Run: headless pygame with SDL's dummy video driver; simulated clock (each Clock.tick advances the game by its frame time, no real sleeping); random seed 0; keys injected as events and as key.get_pressed() state; mouse plan: one left click at the window centre at the start of phase 2, then a move to the lower-right quarter at the start of phase 3.
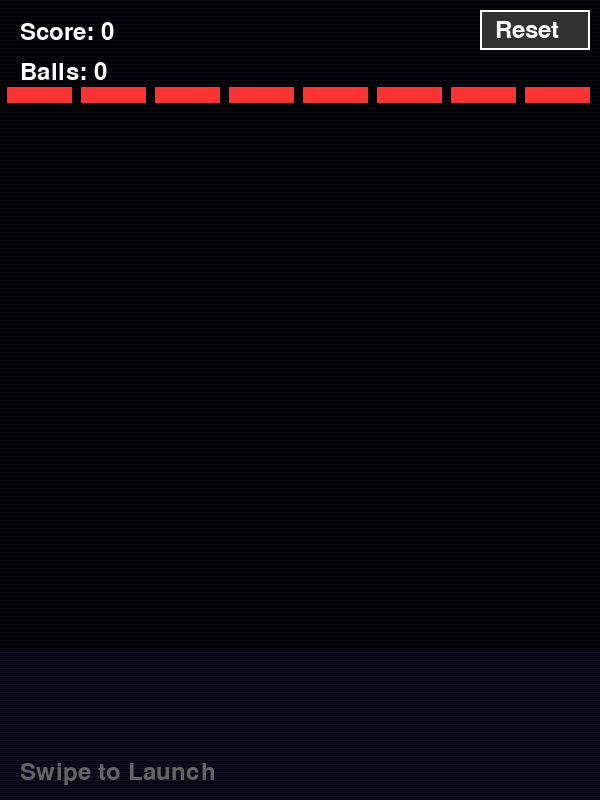
Frame 1 of 4 · flips 1–60 · no input
Frame 2 of 4 · flips 61–180 · clicked the window centre · tapped SPACE, RETURN · held RIGHT (→), D · screen unchanged from frame 1, image omitted
Frame 3 of 4 · flips 181–300 · moved the mouse to the lower-right quarter · held DOWN (↓), S · screen unchanged from frame 2, image omitted
Frame 4 of 4 · flips 301–420 · held LEFT (←), A, UP (↑), W · screen unchanged from frame 3, image omitted

The pygame program that drew these frames:

import pygame
import sys
import math
import random
from collections import deque

# ------------------------- Initial Setup -------------------------
pygame.init()

# Screen dimensions
SCREEN_WIDTH = 600
SCREEN_HEIGHT = 800

# Colors (RGB)
BLACK = (0, 0, 0)
WHITE = (255, 255, 255)
RED = (255, 50, 50)
BLUE = (50, 150, 255)
GREEN = (50, 255, 100)
YELLOW = (255, 255, 50)
PURPLE = (200, 50, 255)
ORANGE = (255, 165, 0)
GOLD = (255, 215, 0)
GRAY = (100, 100, 100)
DARK_GRAY = (50, 50, 50)
CYAN = (0, 255, 255)

# Screen setup
screen = pygame.display.set_mode((SCREEN_WIDTH, SCREEN_HEIGHT))
pygame.display.set_caption("Swipe Brick Breaker - Advanced")
clock = pygame.time.Clock()
font = pygame.font.Font(None, 36)
small_font = pygame.font.Font(None, 24)
large_font = pygame.font.Font(None, 72)


# ------------------------- Power-up Class -------------------------
class PowerUp:
    TYPES = {
        'fire': {'color': ORANGE, 'symbol': 'FIRE', 'duration': 300},
        'multiball': {'color': CYAN, 'symbol': 'x3', 'duration': 0},
        'slow': {'color': GREEN, 'symbol': 'SLOW', 'duration': 180}
    }

    def __init__(self, x, y, power_type):
        self.x = x
        self.y = y
        self.type = power_type
        self.radius = 12
        self.vy = 2
        self.active = True
        self.color = self.TYPES[power_type]['color']
        self.symbol = self.TYPES[power_type]['symbol']

    def update(self):
        self.y += self.vy
        if self.y > SCREEN_HEIGHT:
            self.active = False

    def draw(self, surface):
        if self.active:
            pygame.draw.circle(surface, self.color, (int(self.x), int(self.y)), self.radius)
            pygame.draw.circle(surface, WHITE, (int(self.x), int(self.y)), self.radius, 2)
            symbol_text = small_font.render(self.symbol, True, WHITE)
            text_rect = symbol_text.get_rect(center=(self.x, self.y))
            surface.blit(symbol_text, text_rect)


# ------------------------- Particle Class -------------------------
class Particle:
    def __init__(self, x, y, color):
        self.x = x
        self.y = y
        self.vx = random.uniform(-3, 3)
        self.vy = random.uniform(-3, 3)
        self.color = color
        self.life = 60
        self.max_life = 60
        self.size = random.randint(3, 6)

    def update(self):
        self.x += self.vx
        self.y += self.vy
        self.vy += 0.1
        self.life -= 1

    def draw(self, surface):
        if self.life > 0:
            alpha = self.life / self.max_life
            size = int(self.size * alpha)
            if size > 0:
                pygame.draw.circle(surface, self.color, (int(self.x), int(self.y)), size)


# ------------------------- Ball Class -------------------------
class Ball:
    def __init__(self, x, y, vx, vy):
        self.x = x
        self.y = y
        self.vx = vx
        self.vy = vy
        self.radius = 8
        self.color = WHITE
        self.active = True
        self.fire_mode = False
        self.fire_timer = 0
        self.last_positions = deque(maxlen=10)
        self.last_chance_used = 0  # Counter for last chance mechanic

    def move(self):
        self.last_positions.append((self.x, self.y))

        self.x += self.vx
        self.y += self.vy

        if self.fire_mode:
            self.fire_timer -= 1
            if self.fire_timer <= 0:
                self.fire_mode = False
                self.color = WHITE

        # Wall collisions
        if self.x - self.radius <= 0:
            self.x = self.radius
            self.vx = -self.vx
        elif self.x + self.radius >= SCREEN_WIDTH:
            self.x = SCREEN_WIDTH - self.radius
            self.vx = -self.vx

        if self.y - self.radius <= 0:
            self.y = self.radius
            self.vy = -self.vy

        # Bottom collision - Last Chance Mechanic
        if self.y - self.radius > SCREEN_HEIGHT:
            self.last_chance_used += 1
            if self.last_chance_used <= 3:  # Give 3 chances
                self.y = SCREEN_HEIGHT - self.radius
                self.vy = -self.vy * 0.7
                self.vx *= 0.8
                if abs(self.vy) < 3:
                    self.vy = -5
                if abs(self.vx) < 1:
                    self.vx = random.choice([-2, 2])
            else:
                self.active = False  # Remove ball after 3 chances

    def draw(self, surface):
        if self.active:
            # Draw trail
            for i, pos in enumerate(self.last_positions):
                alpha = i / len(self.last_positions)
                trail_radius = int(self.radius * alpha * 0.7)
                if trail_radius > 0:
                    trail_color = (int(255 * alpha), int(255 * alpha), int(255 * alpha))
                    pygame.draw.circle(surface, trail_color, (int(pos[0]), int(pos[1])), trail_radius)

            # Draw main ball
            ball_color = ORANGE if self.fire_mode else self.color
            pygame.draw.circle(surface, ball_color, (int(self.x), int(self.y)), self.radius)
            pygame.draw.circle(surface, WHITE, (int(self.x), int(self.y)), self.radius, 1)

            if self.fire_mode:
                pygame.draw.circle(surface, YELLOW, (int(self.x), int(self.y)), self.radius + 3, 2)

    def check_collision_with_brick(self, brick):
        if not brick.active:
            return False

        closest_x = max(brick.rect.left, min(self.x, brick.rect.right))
        closest_y = max(brick.rect.top, min(self.y, brick.rect.bottom))

        dx = self.x - closest_x
        dy = self.y - closest_y
        distance = math.sqrt(dx ** 2 + dy ** 2)

        if distance < self.radius:
            if distance == 0:
                distance = 0.01

            nx = dx / distance
            ny = dy / distance

            overlap = self.radius - distance
            self.x += nx * overlap
            self.y += ny * overlap

            if not self.fire_mode:
                dot = self.vx * nx + self.vy * ny
                if dot < 0:
                    self.vx -= 2 * dot * nx
                    self.vy -= 2 * dot * ny

            return True
        return False


# ------------------------- Brick Class -------------------------
class Brick:
    def __init__(self, x, y, width, height, color, is_powerup=False):
        self.rect = pygame.Rect(x, y, width, height)
        self.color = color
        self.health = 1
        self.active = True
        self.is_powerup = is_powerup
        self.powerup_type = random.choice(['fire', 'multiball', 'slow']) if is_powerup else None

    def draw(self, surface):
        if self.active:
            pygame.draw.rect(surface, self.color, self.rect)
            pygame.draw.rect(surface, BLACK, self.rect, 2)

            if self.is_powerup:
                star_text = small_font.render("*", True, WHITE)
                text_rect = star_text.get_rect(center=self.rect.center)
                surface.blit(star_text, text_rect)


# ------------------------- Brick Wall Creation -------------------------
def create_bricks(rows, cols, existing_bricks=None):
    """Create initial bricks or add a new row in endless mode"""
    bricks = []
    margin = 5
    brick_width = (SCREEN_WIDTH - (cols + 1) * margin) // cols
    brick_height = 20

    colors = [RED, ORANGE, YELLOW, GREEN, BLUE, PURPLE]

    # If we have existing bricks (Endless mode), move them down first
    if existing_bricks:
        game_over = False
        for brick in existing_bricks:
            brick.rect.y += brick_height + margin
            if brick.rect.bottom > SCREEN_HEIGHT - 200:
                game_over = True
            bricks.append(brick)

        if game_over:
            return None

    # Create new row at the top
    for col in range(cols):
        x = margin + col * (brick_width + margin)
        y = margin + 80
        is_powerup = random.random() < 0.2
        color = GOLD if is_powerup else colors[0]
        bricks.append(Brick(x, y, brick_width, brick_height, color, is_powerup))

    return bricks


# ------------------------- Drawing Functions -------------------------
def draw_aim_line(surface, start_pos, end_pos):
    if start_pos and end_pos:
        dx = end_pos[0] - start_pos[0]
        dy = end_pos[1] - start_pos[1]
        length = math.sqrt(dx ** 2 + dy ** 2)

        if length > 10:
            pygame.draw.line(surface, WHITE, start_pos, end_pos, 2)
            steps = int(length // 15)
            if steps > 0:
                for i in range(steps):
                    t = i / steps
                    px = start_pos[0] + dx * t
                    py = start_pos[1] + dy * t
                    pygame.draw.circle(surface, (200, 200, 200), (int(px), int(py)), 3)


# ------------------------- Main Game Loop -------------------------
def main():
    # Game variables
    balls = []
    powerups = []
    particles = []
    score = 0
    game_active = True
    game_over = False
    victory = False

    # Combo system
    last_hit_time = 0
    combo_count = 0
    combo_timer = 0
    combo_display_timer = 0

    # Create initial bricks
    bricks = create_bricks(6, 8)

    # Swipe variables
    swipe_start = None
    swipe_end = None
    is_dragging = False
    drag_zone = pygame.Rect(0, SCREEN_HEIGHT - 150, SCREEN_WIDTH, 150)

    # Buttons
    reset_button = pygame.Rect(SCREEN_WIDTH - 120, 10, 110, 40)

    running = True
    frame_count = 0

    while running:
        frame_count += 1

        # ------------------------- Event Handling -------------------------
        for event in pygame.event.get():
            if event.type == pygame.QUIT:
                running = False
                pygame.quit()
                sys.exit()

            if event.type == pygame.MOUSEBUTTONDOWN:
                mx, my = pygame.mouse.get_pos()

                if reset_button.collidepoint(mx, my):
                    balls.clear()
                    powerups.clear()
                    particles.clear()
                    bricks = create_bricks(6, 8)
                    score = 0
                    game_active = True
                    game_over = False
                    victory = False
                    combo_count = 0
                    continue

                if game_active and not game_over and not victory and drag_zone.collidepoint(mx, my):
                    swipe_start = (mx, my)
                    swipe_end = (mx, my)
                    is_dragging = True

            if event.type == pygame.MOUSEMOTION:
                if is_dragging:
                    swipe_end = pygame.mouse.get_pos()

            if event.type == pygame.MOUSEBUTTONUP:
                if is_dragging and swipe_start and swipe_end and game_active and not game_over and not victory:
                    dx = swipe_end[0] - swipe_start[0]
                    dy = swipe_end[1] - swipe_start[1]

                    speed_scale = 0.25
                    vx = dx * speed_scale
                    vy = dy * speed_scale

                    if math.sqrt(vx ** 2 + vy ** 2) < 3:
                        vx = random.uniform(-2, 2)
                        vy = -7

                    new_ball = Ball(swipe_start[0], swipe_start[1] - 20, vx, vy)
                    balls.append(new_ball)

                is_dragging = False
                swipe_start = None
                swipe_end = None

        # ------------------------- Game Logic Update -------------------------
        if game_active and not game_over and not victory:
            # Move balls
            for ball in balls[:]:
                if ball.active:
                    ball.move()

                    for brick in bricks:
                        if brick.active:
                            if ball.check_collision_with_brick(brick):
                                brick.active = False

                                # Combo system
                                current_time = frame_count
                                if current_time - last_hit_time < 30:
                                    combo_count += 1
                                    combo_timer = 60
                                else:
                                    combo_count = 1
                                    combo_timer = 60
                                last_hit_time = current_time

                                combo_bonus = min(combo_count * 5, 50)
                                score += 10 + combo_bonus
                                combo_display_timer = 60

                                # Create particles
                                for _ in range(15):
                                    particles.append(Particle(brick.rect.centerx, brick.rect.centery, brick.color))

                                # Create power-up
                                if brick.is_powerup and brick.powerup_type:
                                    powerups.append(PowerUp(brick.rect.centerx, brick.rect.centery, brick.powerup_type))

                elif not ball.active:
                    balls.remove(ball)

            # Update power-ups
            for powerup in powerups[:]:
                powerup.update()

                # Auto-collect at bottom
                if powerup.y + powerup.radius >= SCREEN_HEIGHT - 50:
                    if powerup.type == 'multiball':
                        for angle in [-30, 30]:
                            rad = math.radians(angle)
                            vx = math.sin(rad) * 8
                            vy = -math.cos(rad) * 8
                            new_ball = Ball(powerup.x, powerup.y, vx, vy)
                            balls.append(new_ball)

                    elif powerup.type == 'fire':
                        for ball in balls:
                            ball.fire_mode = True
                            ball.fire_timer = PowerUp.TYPES['fire']['duration']
                            ball.color = ORANGE

                    elif powerup.type == 'slow':
                        for ball in balls:
                            ball.vx *= 0.5
                            ball.vy *= 0.5

                    powerup.active = False

                if not powerup.active:
                    powerups.remove(powerup)

            # Update particles
            for particle in particles[:]:
                particle.update()
                if particle.life <= 0:
                    particles.remove(particle)

            # Update combo timer
            if combo_timer > 0:
                combo_timer -= 1
                if combo_timer == 0:
                    combo_count = 0

            if combo_display_timer > 0:
                combo_display_timer -= 1

            # Check if all bricks are destroyed
            active_bricks = [b for b in bricks if b.active]
            if len(active_bricks) == 0:
                # Endless mode - add new row
                result = create_bricks(1, 8, bricks)
                if result is None:
                    game_over = True
                    game_active = False
                else:
                    bricks = result

        # ------------------------- Rendering -------------------------
        screen.fill(BLACK)

        # Draw background grid
        for i in range(0, SCREEN_HEIGHT, 4):
            pygame.draw.line(screen, (10, 10, 20), (0, i), (SCREEN_WIDTH, i))

        # Draw bricks
        for brick in bricks:
            brick.draw(screen)

        # Draw power-ups
        for powerup in powerups:
            powerup.draw(screen)

        # Draw particles
        for particle in particles:
            particle.draw(screen)

        # Draw balls
        for ball in balls:
            ball.draw(screen)

        # Draw aim line
        if is_dragging and swipe_start and swipe_end:
            draw_aim_line(screen, swipe_start, swipe_end)
            pygame.draw.circle(screen, WHITE, swipe_start, 5, 1)

        # Draw swipe zone
        if game_active and not game_over and not victory:
            s = pygame.Surface((SCREEN_WIDTH, 150), pygame.SRCALPHA)
            s.fill((50, 50, 100, 50))
            screen.blit(s, (0, SCREEN_HEIGHT - 150))
            help_text = font.render("Swipe to Launch", True, GRAY)
            screen.blit(help_text, (20, SCREEN_HEIGHT - 40))

        # Draw score
        score_text = font.render(f"Score: {score}", True, WHITE)
        screen.blit(score_text, (20, 20))

        # Draw combo
        if combo_display_timer > 0 and combo_count > 1:
            combo_text = large_font.render(f"x{combo_count} COMBO!", True, YELLOW)
            text_rect = combo_text.get_rect(center=(SCREEN_WIDTH // 2, SCREEN_HEIGHT // 2 - 50))
            screen.blit(combo_text, text_rect)

            bonus_text = font.render(f"+{min(combo_count * 5, 50)}", True, GREEN)
            bonus_rect = bonus_text.get_rect(center=(SCREEN_WIDTH // 2, SCREEN_HEIGHT // 2))
            screen.blit(bonus_text, bonus_rect)

        # Draw power-up status
        y_offset = 60
        for ball in balls:
            if ball.fire_mode:
                fire_text = small_font.render(f"FIRE: {ball.fire_timer // 60}s", True, ORANGE)
                screen.blit(fire_text, (20, y_offset))
                y_offset += 25
                break

        # Draw ball count
        balls_text = font.render(f"Balls: {len(balls)}", True, WHITE)
        screen.blit(balls_text, (20, y_offset))

        # Draw reset button
        pygame.draw.rect(screen, DARK_GRAY, reset_button)
        pygame.draw.rect(screen, WHITE, reset_button, 2)
        reset_label = font.render("Reset", True, WHITE)
        screen.blit(reset_label, (reset_button.x + 15, reset_button.y + 8))

        # Draw game over/victory message
        if game_over:
            over_text = large_font.render("GAME OVER", True, RED)
            text_rect = over_text.get_rect(center=(SCREEN_WIDTH // 2, SCREEN_HEIGHT // 2))
            screen.blit(over_text, text_rect)

            restart_text = font.render("Press Reset to Play Again", True, WHITE)
            restart_rect = restart_text.get_rect(center=(SCREEN_WIDTH // 2, SCREEN_HEIGHT // 2 + 50))
            screen.blit(restart_text, restart_rect)

        pygame.display.flip()
        clock.tick(60)


if __name__ == "__main__":
    main()
